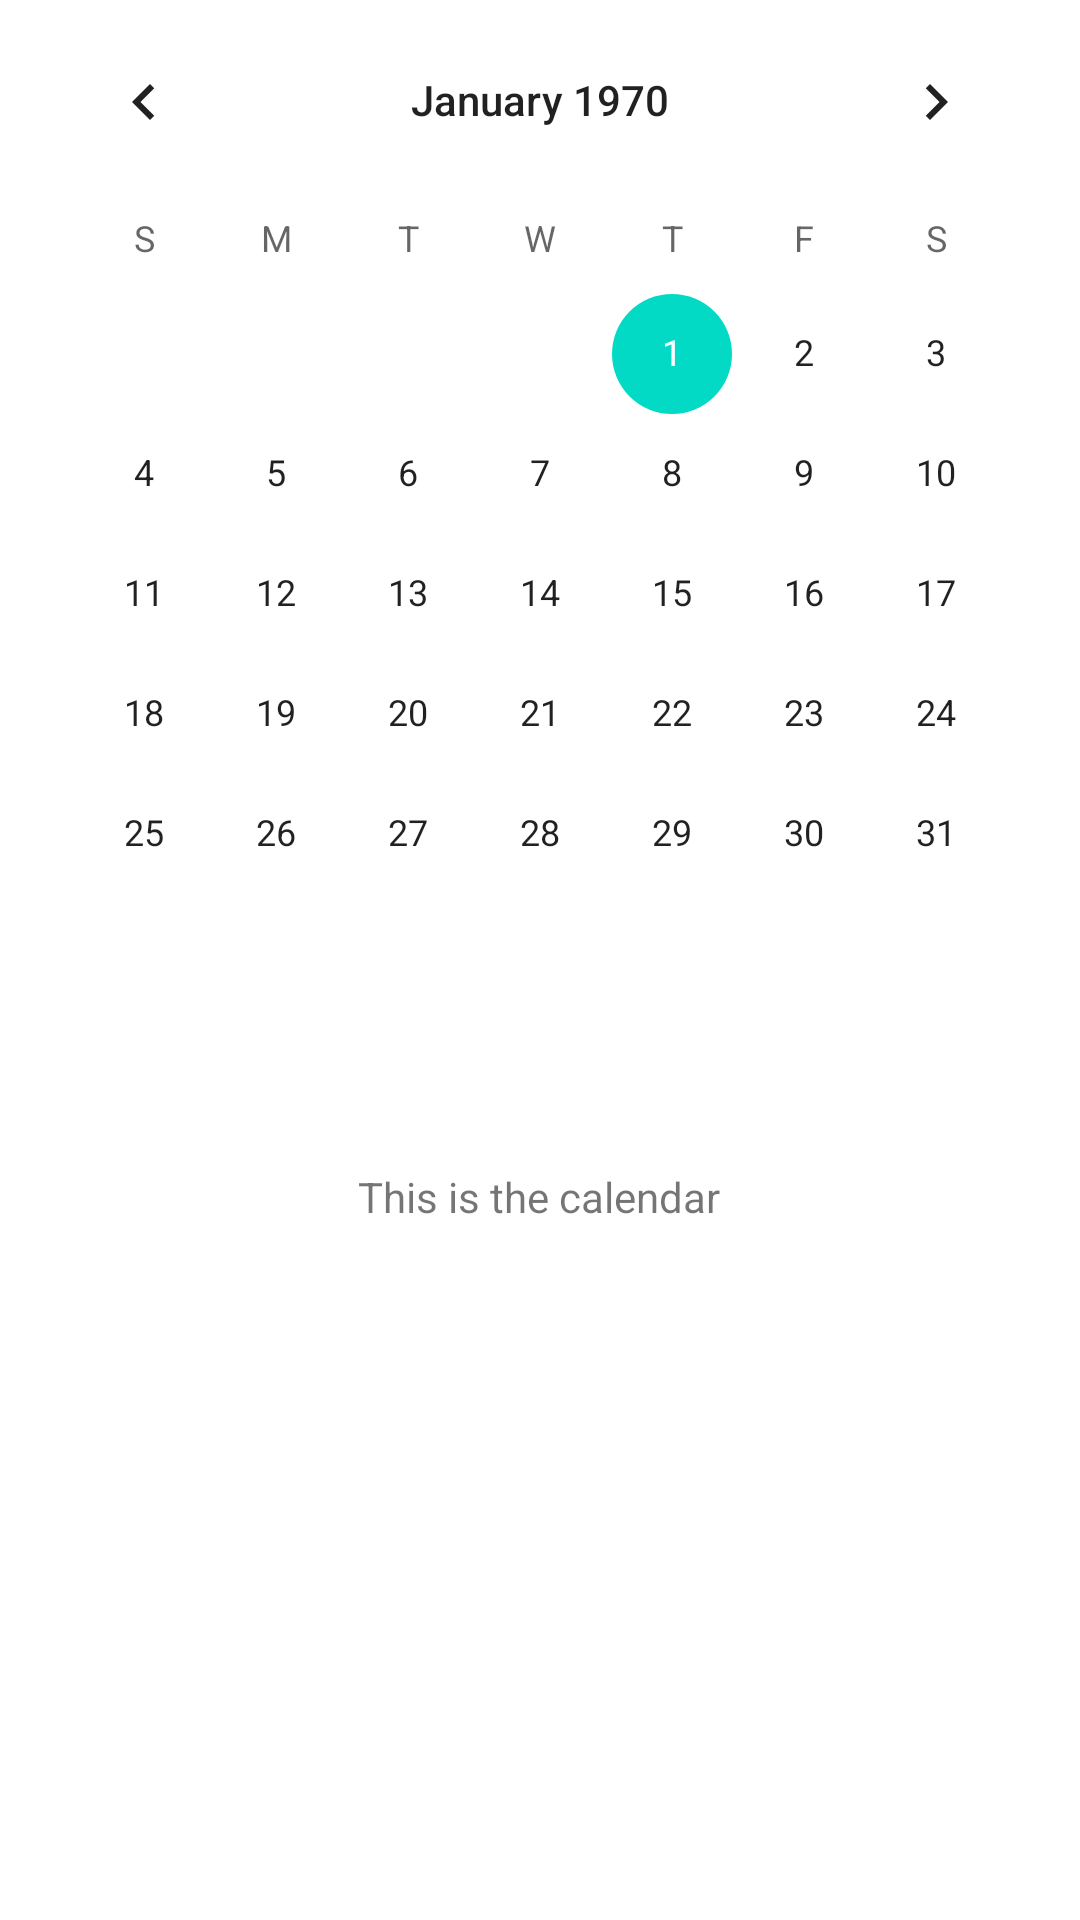

The Android layout XML behind this screen, and the referenced resources:
<!-- AndroidManifest.xml: application theme Theme.AmeAssistant -->
<!-- res/layout/activity_calendar.xml -->
<?xml version="1.0" encoding="utf-8"?>
<androidx.constraintlayout.widget.ConstraintLayout xmlns:android="http://schemas.android.com/apk/res/android"
    xmlns:app="http://schemas.android.com/apk/res-auto"
    xmlns:tools="http://schemas.android.com/tools"
    android:layout_width="match_parent"
    android:layout_height="match_parent"
    tools:context=".Calendar">

    <TextView
        android:id="@+id/textViewfrommain"
        android:layout_width="wrap_content"
        android:layout_height="wrap_content"
        android:text="This is the calendar"
        app:layout_constraintBottom_toBottomOf="parent"
        app:layout_constraintEnd_toEndOf="parent"
        app:layout_constraintHorizontal_bias="0.498"
        app:layout_constraintStart_toStartOf="parent"
        app:layout_constraintTop_toTopOf="parent"
        app:layout_constraintVertical_bias="0.627" />

    <CalendarView
        android:id="@+id/calendarView"
        android:layout_width="wrap_content"
        android:layout_height="wrap_content"
        app:layout_constraintEnd_toEndOf="parent"
        app:layout_constraintStart_toStartOf="parent"
        app:layout_constraintTop_toTopOf="parent" />
</androidx.constraintlayout.widget.ConstraintLayout>
<!-- resources referenced by this layout -->
<resources>
  <style name="Theme.AmeAssistant" parent="Theme.MaterialComponents.DayNight.DarkActionBar">
          
          <item name="colorPrimary">@color/purple_500</item>
          <item name="colorPrimaryVariant">@color/purple_700</item>
          <item name="colorOnPrimary">@color/white</item>
          
          <item name="colorSecondary">@color/teal_200</item>
          <item name="colorSecondaryVariant">@color/teal_700</item>
          <item name="colorOnSecondary">@color/black</item>
          
          <item name="android:statusBarColor" tools:targetApi="l">?attr/colorPrimaryVariant</item>
          
      </style>
  <!-- not gathered from this repository: default colours our renderer supplied (Android Studio template values) -->
  <color name="purple_500">#FF6200EE</color>
  <color name="purple_700">#FF3700B3</color>
  <color name="teal_200">#FF03DAC5</color>
  <color name="teal_700">#FF018786</color>
  <color name="black">#FF000000</color>
  <color name="white">#FFFFFFFF</color>
</resources>
